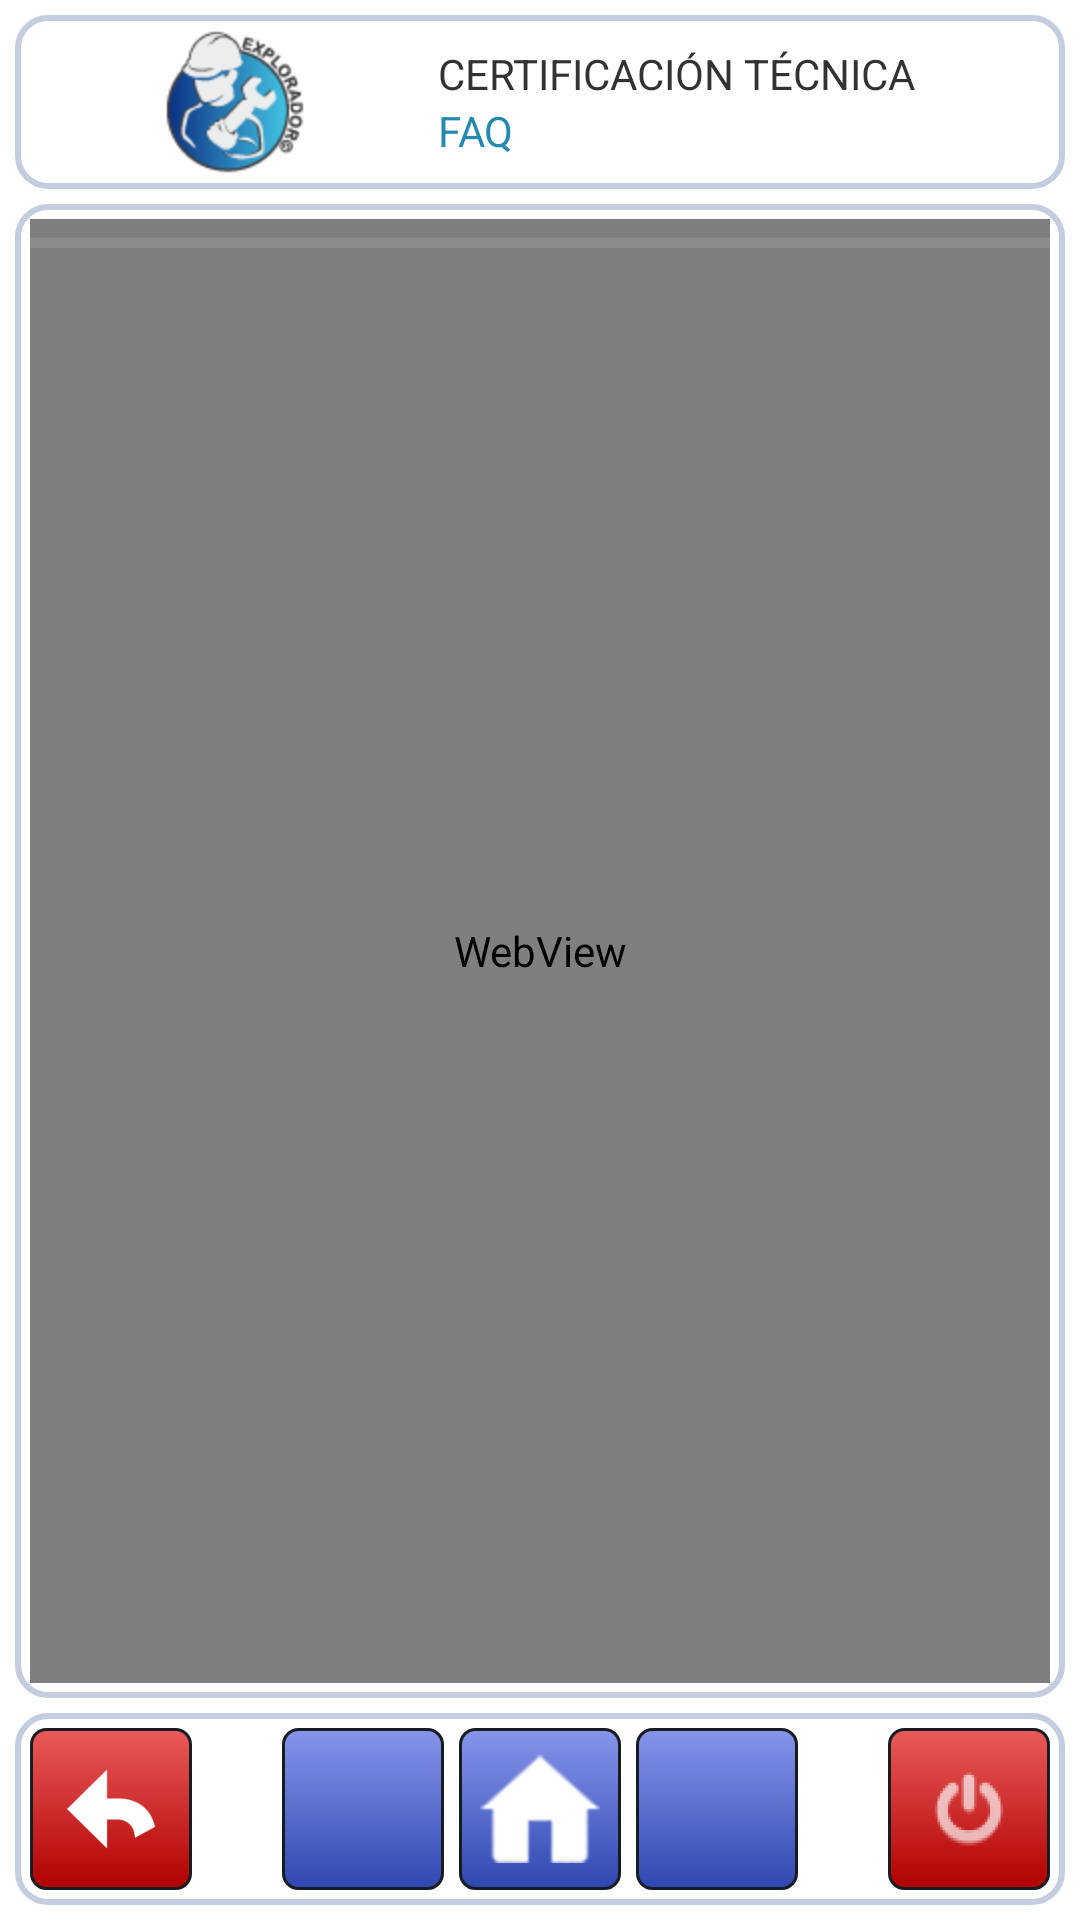

Produce the Android XML layout that renders to this screen, including the resource entries it uses.
<!-- AndroidManifest.xml: application theme AppTheme -->
<!-- res/layout/activity_faq.xml -->
<?xml version="1.0" encoding="utf-8"?>
<RelativeLayout xmlns:android="http://schemas.android.com/apk/res/android"
    android:orientation="vertical" android:layout_width="match_parent"
    android:layout_height="match_parent"
    android:padding="5dp">

    <LinearLayout
        android:id="@+id/linearLayout1"
        android:layout_width="match_parent"
        android:layout_height="wrap_content"
        android:layout_alignParentLeft="true"
        android:layout_alignParentRight="true"
        android:layout_alignParentTop="true"
        android:background="@drawable/fondo1"
        android:orientation="horizontal"
        android:layout_marginBottom="5dp">

        <LinearLayout
            android:id="@+id/linearLayoutlogo"
            android:layout_width="0dp"
            android:layout_height="match_parent"
            android:orientation="vertical"
            android:layout_weight="2">

            <ImageView
                android:layout_width="wrap_content"
                android:layout_height="wrap_content"
                android:contentDescription="@string/titulo"
                android:layout_gravity="center_horizontal"
                android:src="@drawable/ic_logo2"/>

            <TextView
                android:id="@+id/textView1exp"
                android:layout_width="match_parent"
                android:layout_height="wrap_content"
                android:gravity="center_horizontal"
                android:text="@string/app_name"
                android:visibility="gone"/>
        </LinearLayout>

        <LinearLayout
            android:id="@+id/linearLayouttitle"
            android:layout_width="0dp"
            android:layout_height="match_parent"
            android:gravity="center_vertical"
            android:orientation="vertical"
            android:layout_weight="3">

            <TextView
                android:id="@+id/textView1"
                android:layout_width="match_parent"
                android:layout_height="wrap_content"
                android:gravity="left"
                android:text="@string/certificacion_tecnica" />

            <TextView
                android:id="@+id/cert_titulo"
                android:layout_width="match_parent"
                android:layout_height="wrap_content"
                android:gravity="left"
                android:text="FAQ"
                android:textColor="#258aaf" />
        </LinearLayout>

    </LinearLayout>

    <RelativeLayout
        android:id="@+id/footer"
        android:layout_width="fill_parent"
        android:layout_height="64dp"
        android:layout_marginTop="5dp"
        android:layout_alignParentBottom="true"
        android:background="@drawable/fondo1" >

        <ImageButton
            android:id="@+id/imageButtonFAQ"
            android:layout_width="54dp"
            android:layout_height="54dp"
            android:background="@drawable/custom_button_shutdown"
            android:onClick="back"
            android:src="@mipmap/ic_back"
            android:padding="10dp"
            android:layout_alignParentTop="true"
            android:layout_alignParentLeft="true"
            android:layout_alignParentBottom="true" />

        <ImageButton
            android:id="@+id/reload"
            android:layout_width="54dp"
            android:layout_height="54dp"
            android:background="@drawable/custom_button_blue"
            android:onClick="reload_page"
            android:src="@mipmap/ic_reload_page"
            android:padding="4dp"
            android:layout_toRightOf="@+id/home"
            android:layout_alignParentTop="true"
            android:layout_alignParentBottom="true" />

        <ImageButton
            android:id="@+id/prev"
            android:layout_width="54dp"
            android:layout_height="54dp"
            android:background="@drawable/custom_button_blue"
            android:onClick="prev_page"
            android:src="@mipmap/ic_prev_page"
            android:layout_alignParentTop="true"
            android:layout_toLeftOf="@+id/home"
            android:layout_alignParentBottom="true" />

        <ImageButton
            android:id="@+id/home"
            android:layout_width="54dp"
            android:layout_height="54dp"
            android:background="@drawable/custom_button_blue"
            android:onClick="home_page"
            android:src="@mipmap/ic_home_white"
            android:layout_marginLeft="5dp"
            android:layout_marginRight="5dp"
            android:layout_alignParentTop="true"
            android:layout_centerHorizontal="true"
            android:layout_alignParentBottom="true"
            android:scaleType="centerCrop" />

        <ImageButton
            android:id="@+id/imageButtonShutdown"
            android:layout_width="54dp"
            android:layout_height="54dp"
            android:background="@drawable/custom_button_shutdown"
            android:onClick="reload_page"
            android:src="@mipmap/ic_shutdown"
            android:layout_alignParentTop="true"
            android:layout_alignParentRight="true"
            android:layout_alignParentBottom="true" />
    </RelativeLayout>

    <RelativeLayout
        android:id="@+id/caja_botones"
        android:layout_width="fill_parent"
        android:layout_height="0dp"
        android:layout_alignParentLeft="true"
        android:layout_alignParentRight="true"
        android:layout_below="@+id/linearLayout1"
        android:background="@drawable/fondo1"
        android:layout_above="@+id/footer">

        <WebView
            android:id="@+id/faq_webview"
            android:layout_width="match_parent"
            android:layout_height="match_parent">

            </WebView>

        <ProgressBar
            style="@android:style/Widget.Holo.ProgressBar.Horizontal"
            android:layout_width="wrap_content"
            android:layout_height="wrap_content"
            android:id="@+id/progressBar"
            android:layout_alignParentTop="true"
            android:layout_alignParentLeft="true"
            android:layout_alignParentStart="true"
            android:layout_alignParentRight="true"
            android:layout_alignParentEnd="true" />

    </RelativeLayout>
</RelativeLayout>
<!-- resources referenced by this layout -->
<resources>
  <!-- drawable custom_button_blue (drawable) -->
  <?xml version="1.0" encoding="utf-8"?>
  <selector xmlns:android="http://schemas.android.com/apk/res/android" >
       <item android:state_pressed="true" >
           <shape android:shape="rectangle"  >
               <corners android:radius="5dip" />
               <stroke android:width="1dip" android:color="#171c20" />
               <gradient  android:angle="-90"  android:startColor="#ff2e47b0" android:endColor="#ff8695ea"  />
           </shape>
       </item>
      <item android:state_focused="true">
           <shape android:shape="rectangle"  >
               <corners android:radius="5dip" />
               <stroke android:width="1dip" android:color="#ff2e47b0" />
               <solid  android:color="#ff8695ea"/>
           </shape>
       </item>  
      <item >
          <shape android:shape="rectangle"  >
               <corners android:radius="5dip" />
               <stroke android:width="1dip" android:color="#171c20" />
               <gradient  android:angle="-90"  android:startColor="#ff8695ea" android:endColor="#ff2e47b0" />
           </shape>
       </item>
  </selector>
  <!-- drawable custom_button_shutdown (drawable) -->
  <?xml version="1.0" encoding="utf-8"?>
  <selector xmlns:android="http://schemas.android.com/apk/res/android" >
       <item android:state_pressed="true" >
           <shape android:shape="rectangle"  >
               <corners android:radius="5dip" />
               <stroke android:width="1dip" android:color="#171c20" />
               <gradient  android:angle="-90"  android:startColor="#B00000" android:endColor="#EA5A5A"  />            
           </shape>
       </item>
      <item android:state_focused="true">
           <shape android:shape="rectangle"  >
               <corners android:radius="5dip" />
               <stroke android:width="1dip" android:color="#B00000" />
               <solid  android:color="#EA5A5A"/>       
           </shape>
       </item>  
      <item >
          <shape android:shape="rectangle"  >
               <corners android:radius="5dip" />
               <stroke android:width="1dip" android:color="#171c20" />
               <gradient  android:angle="-90"  android:startColor="#EA5A5A" android:endColor="#B00000" />            
           </shape>
       </item>
  </selector>
  <!-- drawable fondo1 (drawable) -->
  <?xml version="1.0" encoding="utf-8"?>
  <selector xmlns:android="http://schemas.android.com/apk/res/android">
      <item>
      <shape android:shape="rectangle">
          <solid android:color="#FFFFFF"/>
          <stroke android:width="2dp" android:color="#C4CDE0"/>
          <padding android:bottom="5dp" android:left="5dp" android:right="5dp" android:top="5dp"/>
          <corners android:radius="10dp"/>
      </shape>
      </item>
      <item android:state_enabled="false">
          <shape android:shape="rectangle">
              <solid android:color="#ffbfbfbf"/>
              <stroke android:width="2dp" android:color="#C4CDE0"/>
              <padding android:bottom="5dp" android:left="5dp" android:right="5dp" android:top="5dp"/>
              <corners android:radius="10dp"/>
          </shape>
      </item>
  </selector>
  <!-- drawable ic_logo2: png bitmap (drawable-hdpi, 6944 bytes) -->
  <!-- mipmap ic_back: png bitmap (mipmap-xxxhdpi, 1530 bytes) -->
  <!-- mipmap ic_home_white: png bitmap (mipmap-hdpi, 1336 bytes) -->
  <!-- mipmap ic_shutdown: png bitmap (mipmap-hdpi, 1243 bytes) -->
  <string name="app_name">Explorador©</string>
  <string name="certificacion_tecnica">CERTIFICACIÓN TÉCNICA</string>
  <string name="titulo">SISTEMA DE GESTIÓN TÉCNICA</string>
  <style name="AppTheme" parent="AppBaseTheme">
          
      </style>
  <style name="AppBaseTheme" parent="android:Theme.Light">
          
      </style>
</resources>
